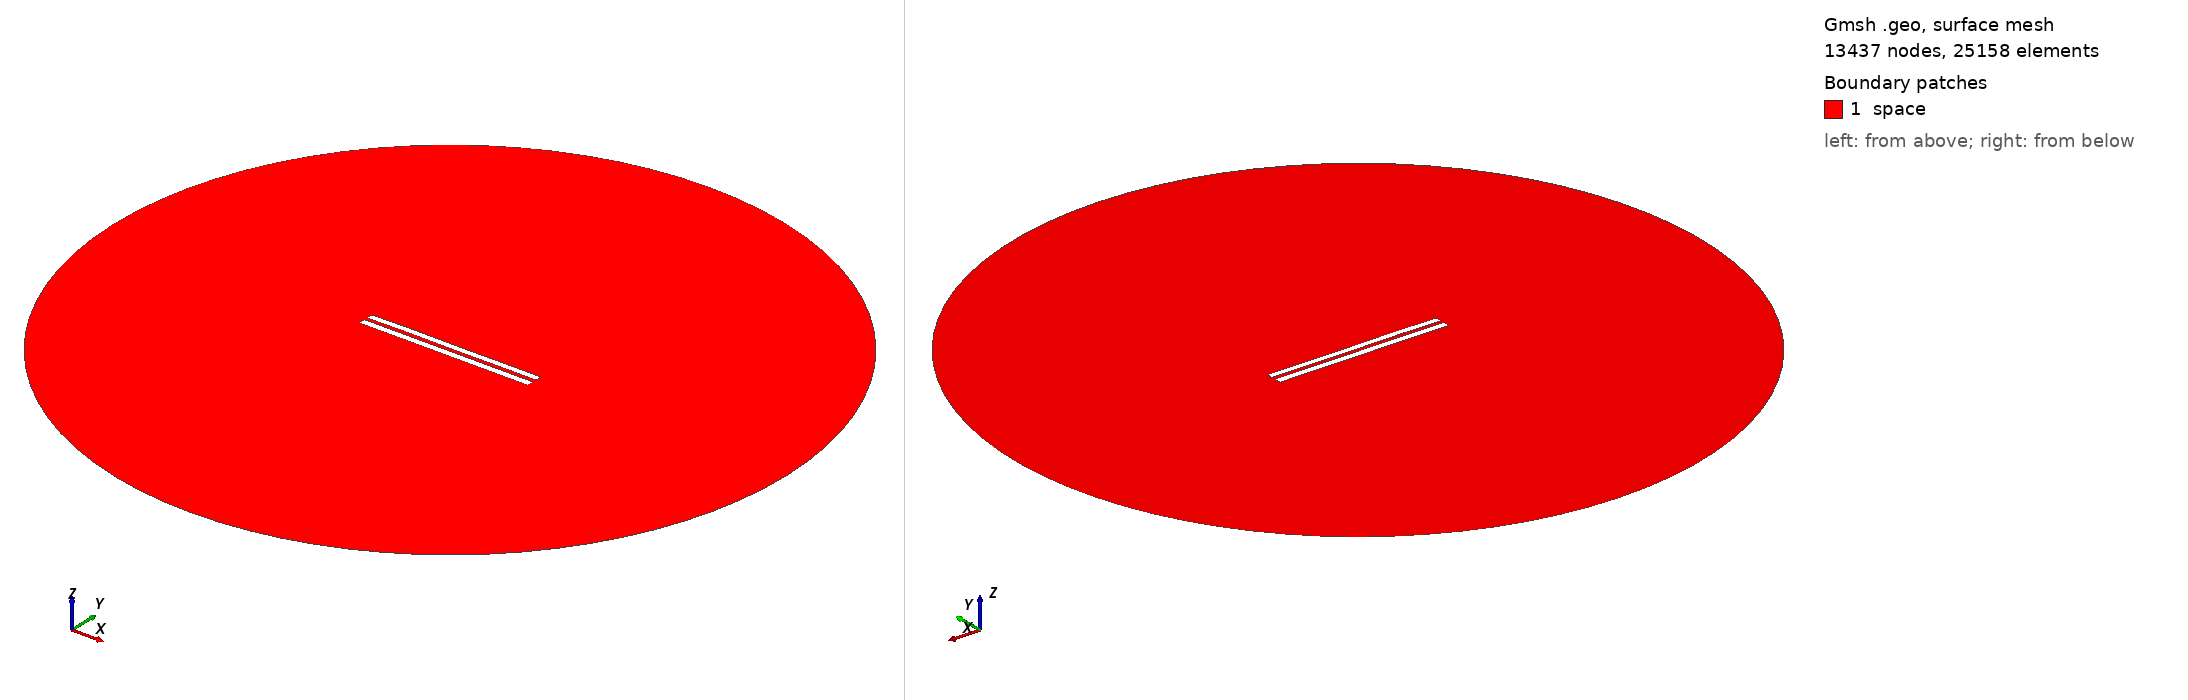

Gmsh geometry script, surface-meshed: 13437 nodes, 25158 surface elements. Boundary patches (legend numbers): 1 space. Left view from above one corner, right view from below the opposite corner. Legend entries are the model's physical surfaces. The drawing asked Gmsh for element sizes between 1% and 20% of the model's largest extent; the script's own settings can give other sizes.

=== 4969.geo (drawn) ===
//---------------------------------------
// Geometry kernel
//---------------------------------------

SetFactory("OpenCASCADE");



//---------------------------------------
// Parameters of the geometry
//---------------------------------------

// Overetch of the upper plate
overetch = 0.125;

// Distance between the plates
distance = 2.0;

// Discretization over the x axis (for the deformation)
nx = 50; 

// Length of the plate
L = 100 - overetch; 

// Number of modes
n = 4; 

// 1st mode coefficient
coeff(1) = 0.15;
beta(1) = 0.596864 * 3.1415926535 / L;

// 2nd mode coefficient
coeff(2) = 0.07499999999999998;
beta(2) = 1.49418 * 3.1415926535 / L;

// 3rd mode coefficient
coeff(3) = 0.07499999999999998;
beta(3) = 2.50025 * 3.1415926535 / L;

// 4th mode coefficient
coeff(4) = 0.07499999999999998;
beta(4) = 3.49999 * 3.1415926535 / L;



//---------------------------------------
// Upper plate (deformed rectangle)
//---------------------------------------

// Coordiantes of the upper plate
xmin = -50;
xmax = 50 - overetch;

// Height of the upper plate
yheight = 4 - 2 * overetch;

// Indexes of the points
UpperID[] = {};
LowerID[] = {};
LeftID[] = {};
RightID[] = {};

// Point index
p = 1;

// Horizontal edges
For i In {1:nx}
    x = xmin + (i-1)*(xmax - xmin)/(nx-1);

    y_bottom = distance / 2 + overetch;
    For j In {1:n}
        C = (Cosh(beta(j)*L) + Cos(beta(j)*L)) / (Sinh(beta(j)*L) + Sin(beta(j)*L));
        y_bottom  = y_bottom + coeff(j) * (Cosh(beta(j)*(x+50)) - Cos(beta(j)*(x+50)) - C * (Sinh(beta(j)*(x+50)) - Sin(beta(j)*(x+50))));
    EndFor

    y_top = y_bottom + yheight;

    Point(p) = {x, y_top, 0, 1.0};
    UpperID[i] = p;
    p = p + 1;

    Point(p) = {x, y_bottom, 0, 1.0};
    LowerID[i] = p;
    p = p + 1;
EndFor

// Create point lists
UpperPts[] = {}; LowerPts[] = {};
For i In {1:nx}
  UpperPts[] += {UpperID[i]};
  LowerPts[] += {LowerID[i]};
EndFor

// Build splines
Spline(1) = {UpperPts[]};
Spline(2) = {LowerPts[]};
Line(3) = {LowerPts[nx-1], UpperPts[nx-1]};
Line(4) = {LowerPts[0], UpperPts[0]};

// Build the plane surface
Curve Loop(1) = {2, 3, -1, -4};
Plane Surface(1) = {1};



//---------------------------------------
// Lower plate (rectangle)
//---------------------------------------

// Vertices
Point(1001) = {-50, -1, 0, 1.0};
Point(1002) = { 50, -1, 0, 1.0};
Point(1003) = { 50,  -5, 0, 1.0};
Point(1004) = {-50,  -5, 0, 1.0};

// Edges
Line(5) = {1001, 1002};
Line(6) = {1002, 1003};
Line(7) = {1003, 1004};
Line(8) = {1004, 1001};

// Plane surface
Line Loop(2) = {5, 6, 7, 8};
Plane Surface(2) = {2}; 



//---------------------------------------
// Outer (fictious) boundary
//---------------------------------------

// Points
Point(1005) = {0, 0, 0};       // Center
Point(1006) = {200, 0, 0};     // Start point
Point(1007) = {0, 200, 0};     // 90 degrees
Point(1008) = {-200, 0, 0};    // 180 degrees
Point(1009) = {0, -200, 0};    // 270 degrees

// Circle arcs (each needs start, center, end)
Circle(9) = {1006, 1005, 1007};
Circle(10) = {1007, 1005, 1008};
Circle(11) = {1008, 1005, 1009};
Circle(12) = {1009, 1005, 1006};

// Plane surface for the entire domain
Curve Loop(3) = {9, 10, 11, 12};
Surface(3) = {3};

// Subtract the plates from the whole domain to obtain the actual domain where we want to solve the equations
BooleanDifference{ Surface{3}; Delete; }{ Surface{1}; Surface{2}; Delete; }




//---------------------------------------
// Transfinite Lines/Curves
//---------------------------------------

// Set the number of points on the boundaries
r = 7;

// Plates
Transfinite Curve {1, 2} = 50*r Using Progression 1;
Transfinite Curve {3, 4} = 2*r Using Progression 1;
Transfinite Line {5, 7} = 50*r Using Progression 1;
Transfinite Line {6, 8} = 2*r Using Progression 1;

// Outer boundary
Transfinite Line {9, 10, 11, 12} = 20 Using Progression 1;



//---------------------------------------
// Physical groups
//---------------------------------------                

// Physical curves (boundaries)
Physical Line("force_segment", 10) = {2};
Physical Line("upper_plate", 11) = {1, 3, 4};
Physical Line("lower_plate", 12) = {5, 6, 7, 8};
Physical Line("boundary", 20) = {9, 10, 11, 12};

// Physical Surfaces
Physical Surface("space", 30) = {3};



//---------------------------------------
// 6. Generate the Mesh
//---------------------------------------

// 2D mesh generation
Mesh 2;
